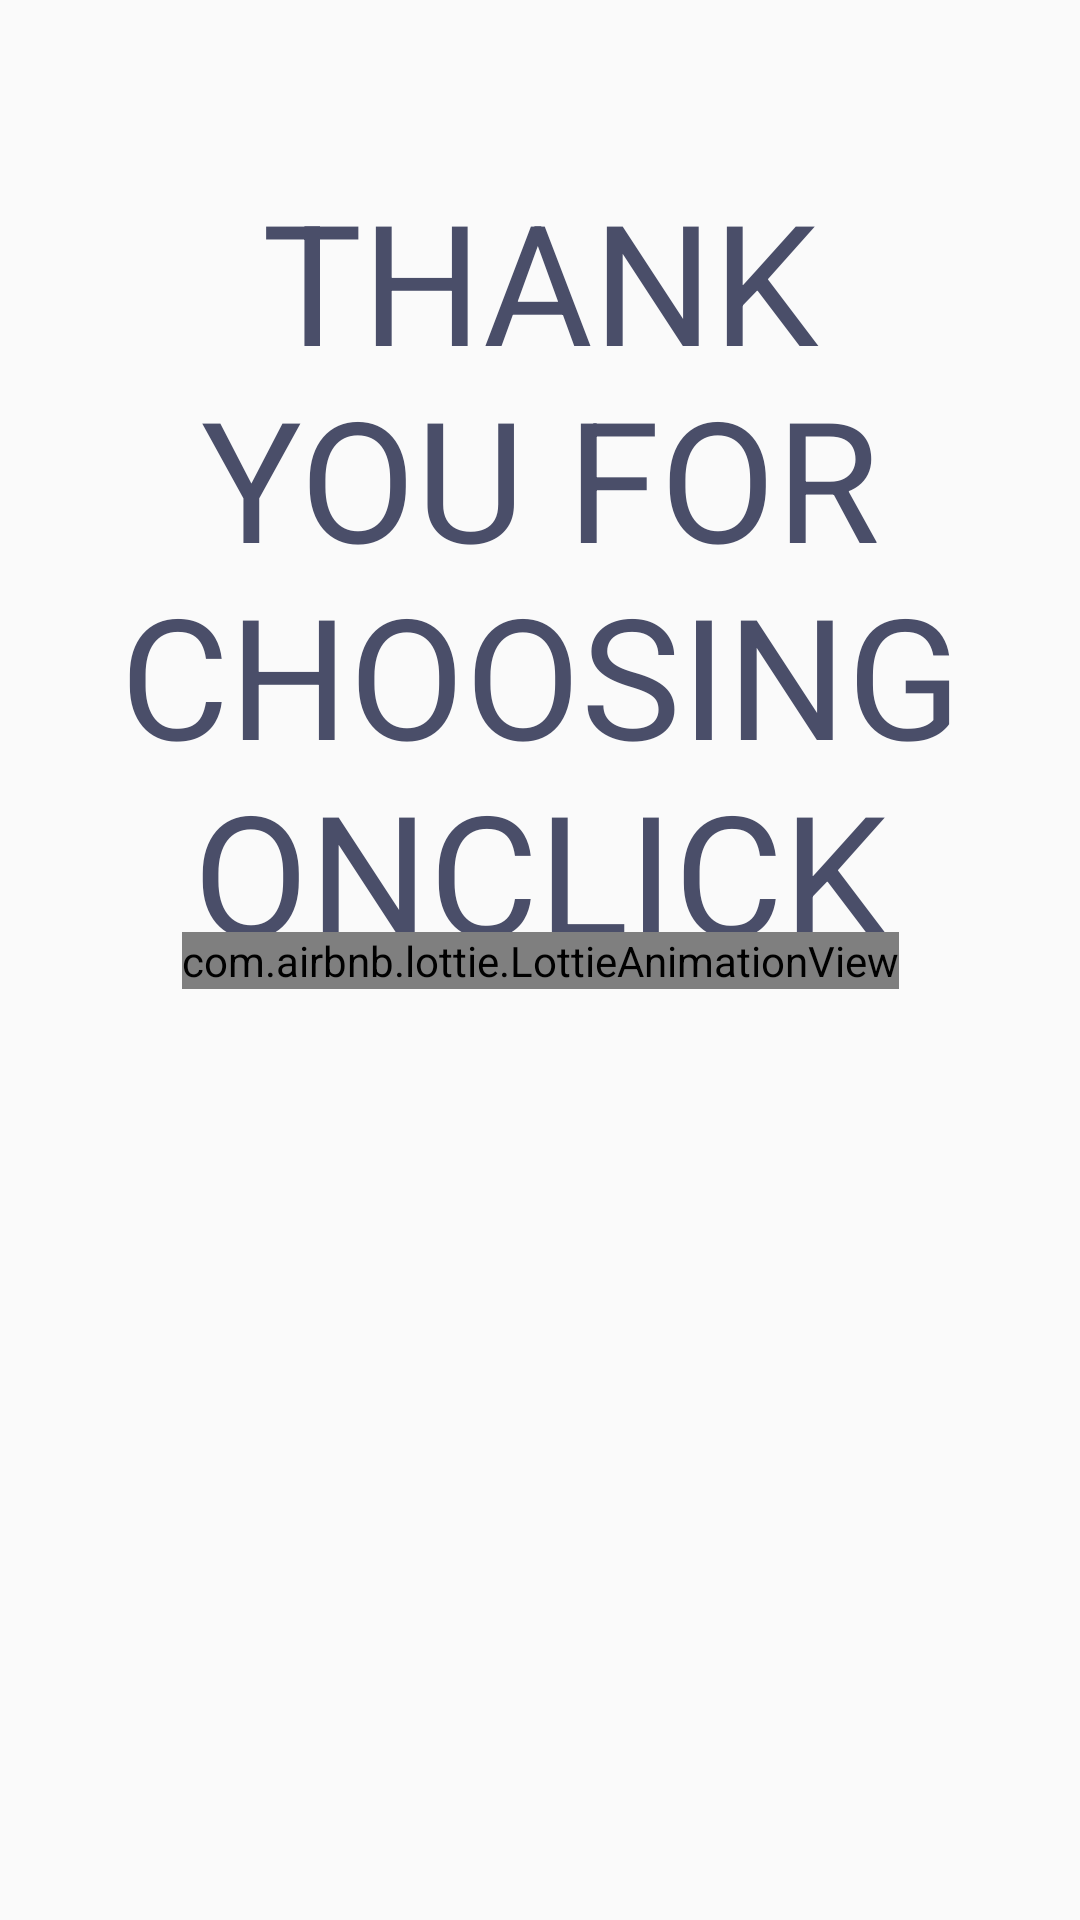

Here is an Android app screen rendered from its layout file. Give the layout XML and the strings, colors and styles it references.
<!-- AndroidManifest.xml: application theme Theme.ONCLICKDUSTBINCOLECTORS -->
<!-- res/layout/activity_end_sect.xml -->
<?xml version="1.0" encoding="utf-8"?>
<androidx.constraintlayout.widget.ConstraintLayout xmlns:android="http://schemas.android.com/apk/res/android"
    xmlns:app="http://schemas.android.com/apk/res-auto"
    xmlns:tools="http://schemas.android.com/tools"
    android:layout_width="match_parent"
    android:layout_height="match_parent"
    tools:context=".end_sect">

    <TextView
        android:id="@+id/mtvdash"
        android:layout_width="wrap_content"
        android:layout_height="wrap_content"
        android:layout_marginTop="56dp"
        android:text="THANK YOU FOR CHOOSING ONCLICK"
        android:textAlignment="center"
        android:textAppearance="@style/TextAppearance.AppCompat.Display3"
        android:textColor="@color/text"
        app:layout_constraintEnd_toEndOf="parent"
        app:layout_constraintHorizontal_bias="0.516"
        app:layout_constraintStart_toStartOf="parent"
        app:layout_constraintTop_toTopOf="parent"
        android:gravity="center_horizontal" />

    <com.airbnb.lottie.LottieAnimationView
        android:id="@+id/ltanimation"
        android:layout_width="wrap_content"
        android:layout_height="wrap_content"
        app:layout_constraintBottom_toBottomOf="parent"
        app:layout_constraintEnd_toEndOf="parent"
        app:layout_constraintStart_toStartOf="parent"
        app:layout_constraintTop_toTopOf="parent"
        app:lottie_autoPlay="true"
        app:lottie_loop="true"
        app:lottie_rawRes="@raw/lotty3"
        app:lottie_speed="@integer/material_motion_duration_long_2"
        />

</androidx.constraintlayout.widget.ConstraintLayout>
<!-- resources referenced by this layout -->
<resources>
  <color name="text">#4a4e69</color>
  <style name="Theme.ONCLICKDUSTBINCOLECTORS" parent="Theme.AppCompat.DayNight.DarkActionBar">
          
          <item name="colorPrimary">@color/purple_500</item>
          <item name="colorPrimaryVariant">@color/purple_700</item>
          <item name="colorOnPrimary">@color/white</item>
          
          <item name="colorSecondary">@color/teal_200</item>
          <item name="colorSecondaryVariant">@color/text</item>
          <item name="colorOnSecondary">@color/black</item>
          
          <item name="android:statusBarColor" tools:targetApi="l">?attr/colorPrimaryVariant</item>
          
      </style>
  <color name="purple_500">#FF6200EE</color>
  <color name="purple_700">#FF3700B3</color>
  <color name="white">#FFFFFFFF</color>
  <color name="teal_200">#FF03DAC5</color>
  <color name="black">#FF000000</color>
</resources>
